Run: headless pygame with SDL's dummy video driver; simulated clock (each Clock.tick advances the game by its frame time, no real sleeping); random seed 0; keys injected as events and as key.get_pressed() state; no mouse input.
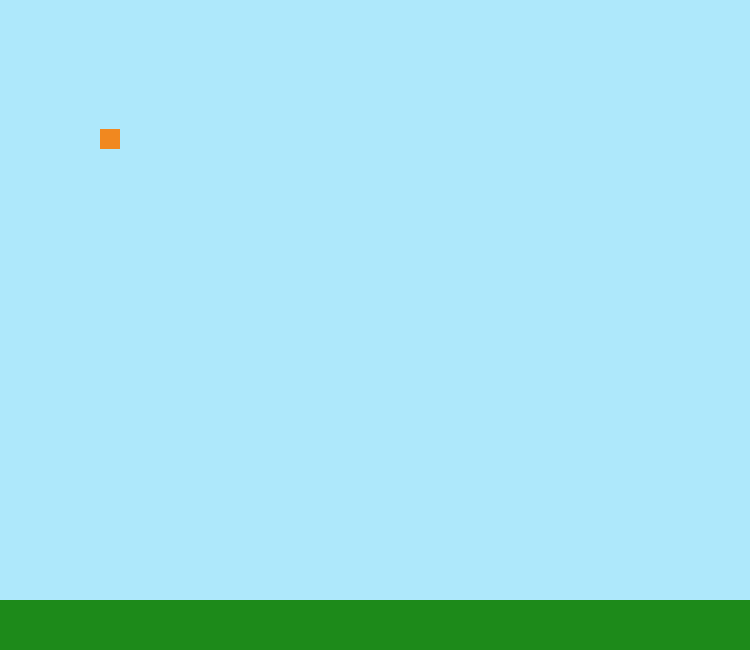
Frame 1 of 4 · flips 1–60 · no input
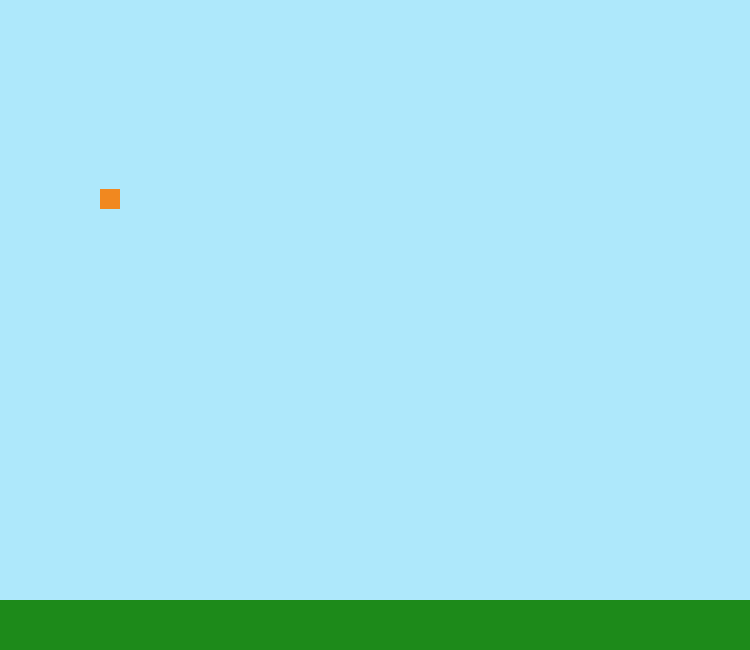
Frame 2 of 4 · flips 61–180 · tapped SPACE, RETURN · held RIGHT (→), D
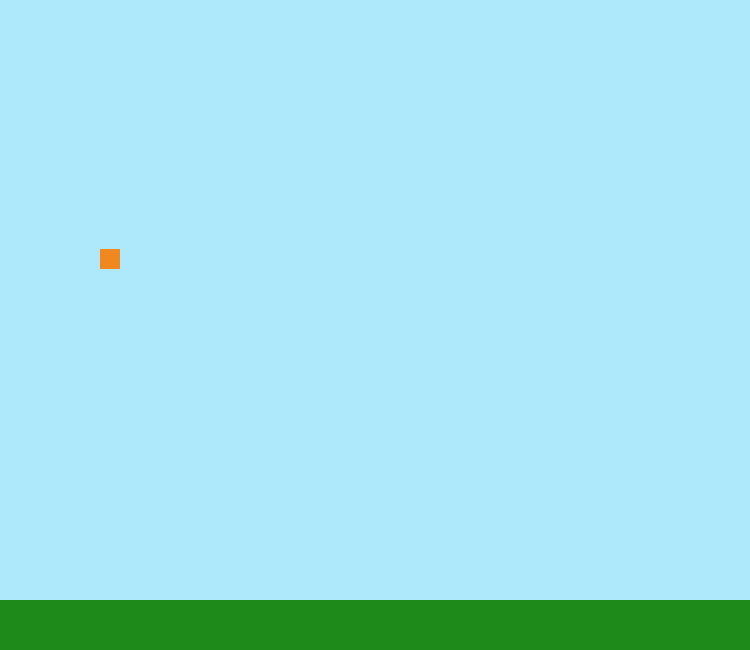
Frame 3 of 4 · flips 181–300 · held DOWN (↓), S
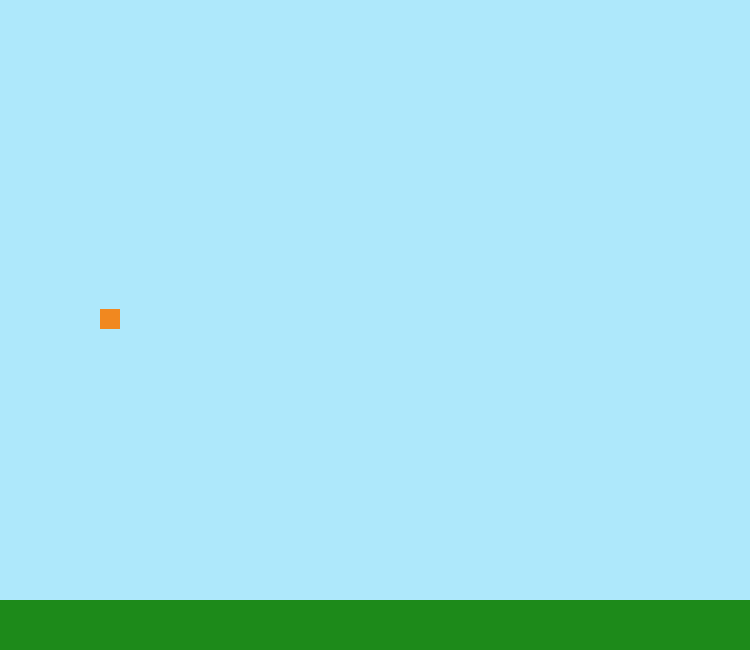
Frame 4 of 4 · flips 301–420 · held LEFT (←), A, UP (↑), W

The pygame program that drew these frames:

import pygame
from pygame.locals import *
from sys import exit

pygame.init()

#tamanho da tela#
altura = 650
largura = 750

#x e y#
x = 100
y = 100

#cores#
azul = ((174, 232, 251))

#jogador e solo#
jogador = pygame.Rect(x,y,20,20)
solo = pygame.Rect(0, 600, 1000, 1000)

#Janela
janela = pygame.display.set_mode((largura,altura))

while True:
  janela.fill(azul)
  for event in pygame.event.get():
    if event.type == pygame.QUIT:
      pygame.quit()
      quit()
      

  pygame.draw.rect(janela, (241, 136, 31), jogador)
  pygame.draw.rect(janela, (29, 138, 26), solo)
  pygame.display.update()

  if jogador.colliderect(solo):
    jogador.y += 0
  else:
    jogador.y += 1

  pygame.display.update()

  
